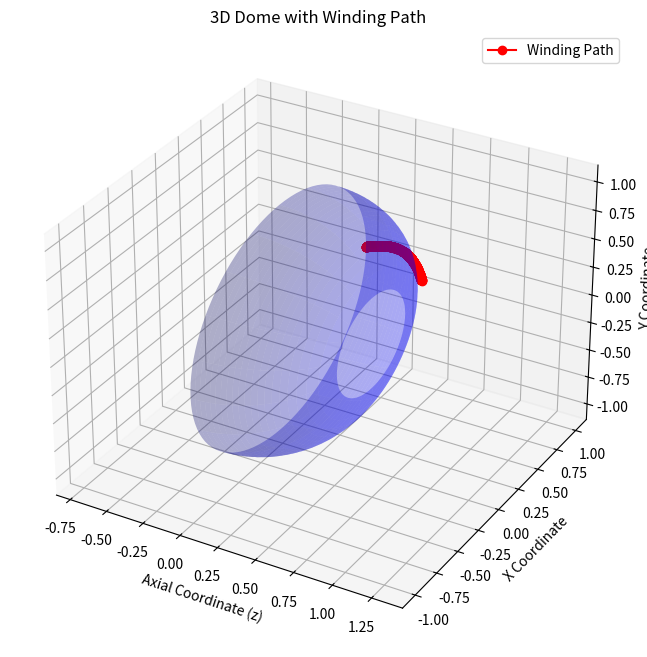

Recreate this plot in Python.
import math
import numpy as np
import matplotlib.pyplot as plt
from mpl_toolkits.mplot3d import Axes3D


def calculateRDoublePrime(r, r_prime, beta, r_p, gamma, e, z):
    """
    Calculate the second derivative of r with respect to z (r'') based on
    Equation 48 from the paper.

    Args:
        r (float): Current radius.
        r_prime (float): First derivative of the radius with respect to z.
        beta (float): Current winding angle beta.
        r_p (float): Polar radius (radius at the polar hole).
        gamma (float): Winding angle gamma.
        e (float): Eccentricity.
        z (float): Current axial position.

    Returns:
        float: The calculated second derivative of r with respect to z.
    """
    tan_gamma = math.tan(gamma)
    numerator = r * tan_gamma - r_prime * z * tan_gamma + e
    denominator = math.sqrt(1 + r_prime ** 2)

    sqrt_term = math.sqrt(r ** 2 - (z * tan_gamma) + e ** 2)
    denominator_2 = r ** 2 - r_p ** 2

    r_double_prime = (numerator / denominator) * (sqrt_term / denominator_2) ** 2

    return r_double_prime


def runge_kutta_step(r, r_prime, beta, step_size, r_p, gamma, e, z):
    def dr_double_prime(r, r_prime):
        return calculateRDoublePrime(r, r_prime, beta, r_p, gamma, e, z)

    # k1 values
    k1_r_prime = r_prime
    k1_r_double_prime = dr_double_prime(r, r_prime)

    # k2 values
    k2_r_prime = r_prime + 0.5 * step_size * k1_r_double_prime
    k2_r_double_prime = dr_double_prime(r + 0.5 * step_size * k1_r_prime, k2_r_prime)

    # k3 values
    k3_r_prime = r_prime + 0.5 * step_size * k2_r_double_prime
    k3_r_double_prime = dr_double_prime(r + 0.5 * step_size * k2_r_prime, k3_r_prime)

    # k4 values
    k4_r_prime = r_prime + step_size * k3_r_double_prime
    k4_r_double_prime = dr_double_prime(r + step_size * k3_r_prime, k4_r_prime)

    # Update r_prime and r using the RK4 method
    r_prime_new = r_prime + (step_size / 6.0) * (
                k1_r_double_prime + 2 * k2_r_double_prime + 2 * k3_r_double_prime + k4_r_double_prime)
    r_new = r - (step_size / 6.0) * (k1_r_prime + 2 * k2_r_prime + 2 * k3_r_prime + k4_r_prime)

    return r_new, r_prime_new


def solve_geodesic_dome_meridian_profile(params):
    r = params['r_initial']
    r_p = params['r_p']
    gamma = params['gamma']
    e = params['e']
    step_size = params['step_size']
    r_final = params['r_p']
    num_points = params['num_points']

    z_final = r - r_final
    z_values = np.linspace(0, z_final, num_points)

    r_prime = 0
    beta = gamma  # Using gamma as an initial approximation for beta
    theta = 0

    profile = [{'z': 0, 'r': r, 'beta': beta, 'theta': theta}]

    for z in z_values:
        r, r_prime = runge_kutta_step(r, r_prime, beta, step_size, r_p, gamma, e, z)
        dtheta_dz = calculate_dtheta_dz(r, r_prime, theta, gamma)
        theta += dtheta_dz * step_size

        profile.append({'z': z, 'r': r, 'beta': beta, 'theta': theta})

    # Validation: Check min and max radius in the profile
    r_values = [point['r'] for point in profile]
    max_radius = max(r_values)
    min_radius = min(r_values)

    print(f"Max radius in profile: {max_radius}, Expected: {params['r_initial']}")
    print(f"Min radius in profile: {min_radius}, Expected: {params['r_p']}")

    return profile


def calculate_dtheta_dz(r, r_prime, theta, gamma):
    """
    Calculate the derivative of theta with respect to z (dtheta/dz).

    Args:
        r (float): Current radius.
        r_prime (float): First derivative of the radius with respect to z.
        theta (float): Current angle theta.
        gamma (float): Winding angle gamma.

    Returns:
        float: The calculated dtheta/dz value.
    """
    numerator = math.tan(gamma) * math.cos(theta) - r_prime * math.sin(theta)
    denominator = r * math.cos(theta)
    return numerator / denominator


def create_3d_hemispherical_dome_surface(r_initial, r_final, num_points):
    # Height of the dome (z_final)
    z_final = r_initial - r_final

    # Generate z values from 0 (flat top) to z_final (flat bottom)
    z = np.linspace(0, z_final, num_points)

    # Adjust r as a function of z to create a dome shape
    r = r_final + (r_initial - r_final) * np.sqrt(1 - (z / z_final) ** 2)

    # Generate theta values from 0 to 2*pi
    theta = np.linspace(0, 2 * np.pi, num_points)

    # Create a meshgrid for r and theta
    z, theta = np.meshgrid(z, theta)

    # Compute x and y using the parametric equations
    x = r * np.cos(theta)
    y = r * np.sin(theta)

    return x, y, z

def set_axes_equal(ax):
    """Set 3D plot axes to equal scale.

    This makes the aspect ratio of the 3D plot equal along all three axes.
    """
    x_limits = ax.get_xlim3d()
    y_limits = ax.get_ylim3d()
    z_limits = ax.get_zlim3d()

    x_range = abs(x_limits[1] - x_limits[0])
    y_range = abs(y_limits[1] - y_limits[0])
    z_range = abs(z_limits[1] - z_limits[0])

    x_middle = np.mean(x_limits)
    y_middle = np.mean(y_limits)
    z_middle = np.mean(z_limits)

    # The plot range for each axis
    plot_radius = 0.5 * max([x_range, y_range, z_range])

    ax.set_xlim3d([x_middle - plot_radius, x_middle + plot_radius])
    ax.set_ylim3d([y_middle - plot_radius, y_middle + plot_radius])
    ax.set_zlim3d([z_middle - plot_radius, z_middle + plot_radius])

def plot_3d_dome_with_winding(profile, r_initial, r_final, num_points):
    fig = plt.figure(figsize=(10, 8))
    ax = fig.add_subplot(111, projection='3d')

    z_values = np.array([point['z'] for point in profile])
    theta_values = np.array([point['theta'] for point in profile])
    r_values = np.array([point['r'] for point in profile])
    x_values = r_values * np.cos(theta_values)
    y_values = r_values * np.sin(theta_values)

    ax.plot(z_values, x_values, y_values, marker='o', color='red', label='Winding Path')

    x_dome, y_dome, z_dome = create_3d_hemispherical_dome_surface(r_initial, r_final, num_points)
    ax.plot_surface(z_dome, x_dome, y_dome, color='blue', alpha=0.3, rstride=5, cstride=5)

    ax.set_title('3D Dome with Winding Path')
    ax.set_xlabel('Axial Coordinate (z)')
    ax.set_ylabel('X Coordinate')
    ax.set_zlabel('Y Coordinate')
    ax.legend()

    # Set the aspect ratio of the plot to be equal
    set_axes_equal(ax)

    plt.show()


def design_geodesic_composite_vessel(params):
    try:
        profile = solve_geodesic_dome_meridian_profile(params)
        plot_3d_dome_with_winding(profile, params['r_initial'], params['r_p'],  params['num_dome_points'])
        return {'profile': profile, 'success': True}
    except ValueError as error:
        return {'error': str(error), 'success': False}

# Example parameters (adjust these as needed for testing)
params = {
    'r_initial': 1.0,
    'r_p': 0.4,  # Polar radius
    'gamma': math.pi / 10,  # Winding angle
    'e': 0.2,  # Eccentricity
    'step_size': 0.001,
    'num_points': 1000,
    'num_dome_points': 100
}

result = design_geodesic_composite_vessel(params)
print(result)
